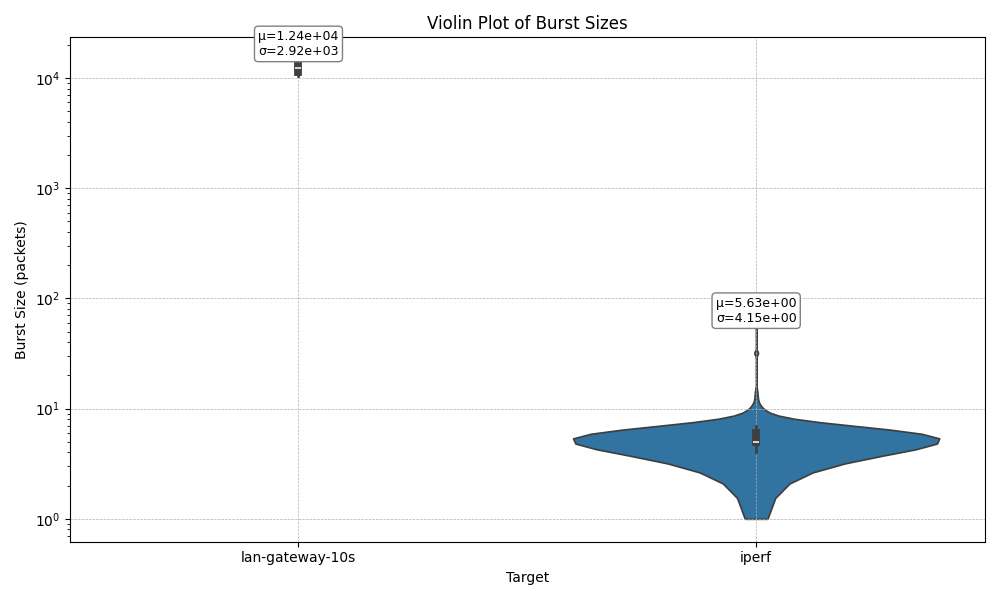

The table this chart was drawn from, first rows:
target, mean, std
lan-gateway-10s, 12417, 2923
iperf, 5.63, 4.152
